Run: headless pygame with SDL's dummy video driver; simulated clock (each Clock.tick advances the game by its frame time, no real sleeping); random seed 0; keys injected as events and as key.get_pressed() state; mouse plan: one left click at the window centre at the start of phase 2, then a move to the lower-right quarter at the start of phase 3.
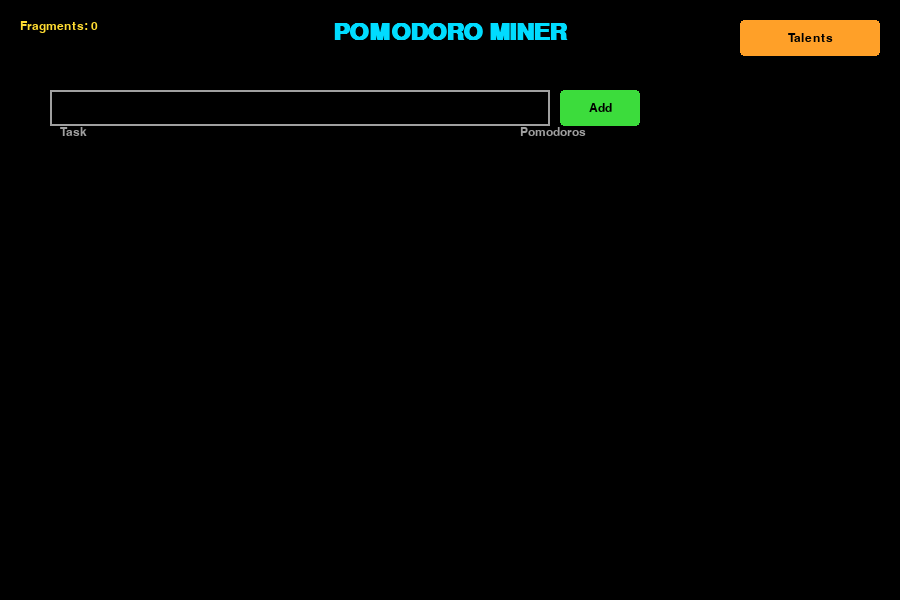
Frame 1 of 4 · flips 1–60 · no input
Frame 2 of 4 · flips 61–180 · clicked the window centre · tapped SPACE, RETURN · held RIGHT (→), D · screen unchanged from frame 1, image omitted
Frame 3 of 4 · flips 181–300 · moved the mouse to the lower-right quarter · held DOWN (↓), S · screen unchanged from frame 2, image omitted
Frame 4 of 4 · flips 301–420 · held LEFT (←), A, UP (↑), W · screen unchanged from frame 3, image omitted

The pygame program that drew these frames:

"""Pomodoro Miner - Idle/Pomodoro hybrid game with Pygame."""

import math
import random
import pygame

# ---------------------------------------------------------------------------
# Constants
# ---------------------------------------------------------------------------
WIDTH, HEIGHT = 900, 600
FPS = 60
BG_COLOR = (0, 0, 0)

# Colors
WHITE = (255, 255, 255)
GRAY = (160, 160, 160)
DARK_GRAY = (60, 60, 60)
CYAN = (0, 220, 255)
YELLOW = (255, 220, 50)
RED = (220, 60, 60)
GREEN = (60, 220, 60)
ORANGE = (255, 160, 40)
ASTEROID_COLOR = (130, 130, 130)

# Pomodoro duration in seconds (change to e.g. 60 for testing)
POMODORO_SECONDS = 60  # 1 min for testing (change to 25 * 60 for real use)

# Ship / mission tunables
ORBIT_RADIUS = 150
ORBIT_SPEED = 0.4  # radians per second
SHOOT_INTERVAL_RANGE = (15, 30)  # seconds between shots
PROJECTILE_SPEED = 200  # px/s
FRAGMENT_SPEED = 80
FRAGMENT_DECEL = 0.97
MAGNET_RADIUS = 60
MAGNET_STRENGTH = 300
ORBIT_SETTLE_STRENGTH = 40  # how strongly fragments are pulled to orbit radius


# ---------------------------------------------------------------------------
# Helpers
# ---------------------------------------------------------------------------
def clamp(v, lo, hi):
    return max(lo, min(hi, v))


def generate_asteroid_points(cx, cy, base_r, n=14):
    """Create an irregular polygon (circle with noise)."""
    pts = []
    for i in range(n):
        angle = 2 * math.pi * i / n
        r = base_r + random.uniform(-base_r * 0.25, base_r * 0.25)
        pts.append((cx + r * math.cos(angle), cy + r * math.sin(angle)))
    return pts


# ---------------------------------------------------------------------------
# Talent System
# ---------------------------------------------------------------------------
TALENT_DEFS = {
    "fire_rate":       {"name": "Rapid Fire",      "max": 5, "per_lvl": 0.10, "desc": "-10% shot interval"},
    "magnet_range":    {"name": "Magnetic Pull",    "max": 5, "per_lvl": 0.20, "desc": "+20% magnet radius"},
    "double_frag":     {"name": "Double Fragment",  "max": 5, "per_lvl": 0.08, "desc": "+8% double chance"},
    "orbit_speed":     {"name": "Thruster Boost",   "max": 5, "per_lvl": 0.10, "desc": "+10% orbit speed"},
    "frag_magnet_str": {"name": "Tractor Beam",     "max": 3, "per_lvl": 0.30, "desc": "+30% magnet strength"},
}
TALENT_ORDER = ["fire_rate", "magnet_range", "double_frag", "orbit_speed", "frag_magnet_str"]


class TalentTree:
    def __init__(self):
        self.levels = {tid: 0 for tid in TALENT_DEFS}
        self.fragments = 0

    def cost(self, talent_id):
        next_lvl = self.levels[talent_id] + 1
        return next_lvl * 5

    def can_upgrade(self, talent_id):
        d = TALENT_DEFS[talent_id]
        if self.levels[talent_id] >= d["max"]:
            return False
        return self.fragments >= self.cost(talent_id)

    def upgrade(self, talent_id):
        if not self.can_upgrade(talent_id):
            return False
        self.fragments -= self.cost(talent_id)
        self.levels[talent_id] += 1
        return True

    def get_multiplier(self, talent_id):
        """Return multiplier (e.g. 1.2 for +20% at lvl 1)."""
        d = TALENT_DEFS[talent_id]
        return 1.0 + d["per_lvl"] * self.levels[talent_id]

    def get_chance(self, talent_id):
        """Return raw chance (e.g. 0.08 at lvl 1 for double_frag)."""
        d = TALENT_DEFS[talent_id]
        return d["per_lvl"] * self.levels[talent_id]


# ---------------------------------------------------------------------------
# Data
# ---------------------------------------------------------------------------
class Task:
    def __init__(self, name: str):
        self.name = name
        self.pomodoros = 0


# ---------------------------------------------------------------------------
# Game objects (MissionScene helpers)
# ---------------------------------------------------------------------------
class Ship:
    def __init__(self, cx, cy, orbit_speed=ORBIT_SPEED):
        self.cx = cx
        self.cy = cy
        self.angle = 0.0
        self.orbit_speed = orbit_speed
        self.x = cx + ORBIT_RADIUS
        self.y = cy
        self.size = 12

    def update(self, dt):
        self.angle += self.orbit_speed * dt
        self.x = self.cx + ORBIT_RADIUS * math.cos(self.angle)
        self.y = self.cy + ORBIT_RADIUS * math.sin(self.angle)

    def draw(self, surf):
        # Triangle pointing along orbit tangent
        tangent = self.angle + math.pi / 2
        cos_t, sin_t = math.cos(tangent), math.sin(tangent)
        s = self.size
        tip = (self.x + cos_t * s, self.y + sin_t * s)
        left = (self.x + math.cos(tangent + 2.4) * s * 0.7,
                self.y + math.sin(tangent + 2.4) * s * 0.7)
        right = (self.x + math.cos(tangent - 2.4) * s * 0.7,
                 self.y + math.sin(tangent - 2.4) * s * 0.7)
        pygame.draw.polygon(surf, CYAN, [tip, left, right])


class Projectile:
    def __init__(self, x, y, tx, ty):
        dx, dy = tx - x, ty - y
        dist = math.hypot(dx, dy) or 1
        self.x, self.y = x, y
        self.vx = dx / dist * PROJECTILE_SPEED
        self.vy = dy / dist * PROJECTILE_SPEED
        self.alive = True

    def update(self, dt):
        self.x += self.vx * dt
        self.y += self.vy * dt

    def draw(self, surf):
        pygame.draw.circle(surf, YELLOW, (int(self.x), int(self.y)), 3)


class Fragment:
    def __init__(self, x, y, cx, cy):
        # Launch radially outward from asteroid center
        angle = math.atan2(y - cy, x - cx) + random.uniform(-0.3, 0.3)
        speed = random.uniform(FRAGMENT_SPEED * 0.5, FRAGMENT_SPEED)
        self.x, self.y = x, y
        self.cx, self.cy = cx, cy
        self.vx = math.cos(angle) * speed
        self.vy = math.sin(angle) * speed
        self.alive = True
        self.color = random.choice([ORANGE, YELLOW, GREEN, CYAN])
        self.size = random.randint(3, 6)

    def update(self, dt, ship, magnet_radius=MAGNET_RADIUS, magnet_strength=MAGNET_STRENGTH):
        # Decelerate
        self.vx *= FRAGMENT_DECEL
        self.vy *= FRAGMENT_DECEL

        # Settle toward orbit radius
        dx_c = self.x - self.cx
        dy_c = self.y - self.cy
        dist_c = math.hypot(dx_c, dy_c)
        if dist_c > 0:
            current_dir_x = dx_c / dist_c
            current_dir_y = dy_c / dist_c
            error = ORBIT_RADIUS - dist_c
            settle = ORBIT_SETTLE_STRENGTH * dt
            self.vx += current_dir_x * error * settle / ORBIT_RADIUS
            self.vy += current_dir_y * error * settle / ORBIT_RADIUS

        # Magnet toward ship if close
        dx, dy = ship.x - self.x, ship.y - self.y
        dist = math.hypot(dx, dy)
        if dist < magnet_radius and dist > 0:
            pull = magnet_strength * dt
            self.vx += dx / dist * pull
            self.vy += dy / dist * pull

        self.x += self.vx * dt
        self.y += self.vy * dt

        # Collected?
        if dist < 15:
            self.alive = False
            return True  # collected
        return False

    def draw(self, surf):
        rect = pygame.Rect(int(self.x) - self.size // 2,
                           int(self.y) - self.size // 2,
                           self.size, self.size)
        pygame.draw.rect(surf, self.color, rect)


# ---------------------------------------------------------------------------
# Scenes
# ---------------------------------------------------------------------------
class MenuScene:
    def __init__(self, game):
        self.game = game
        self.input_text = ""
        self.input_active = False
        self.scroll_offset = 0
        # Layout
        self.input_rect = pygame.Rect(50, 90, 500, 36)
        self.add_btn = pygame.Rect(560, 90, 80, 36)
        self.talent_btn = pygame.Rect(WIDTH - 160, 20, 140, 36)
        self.list_top = 150
        self.row_h = 44

    # -- events --
    def handle_event(self, ev):
        if ev.type == pygame.MOUSEBUTTONDOWN:
            mx, my = ev.pos
            # Click input box
            self.input_active = self.input_rect.collidepoint(mx, my)
            # Add button
            if self.add_btn.collidepoint(mx, my):
                self._add_task()
            # Talents button
            if self.talent_btn.collidepoint(mx, my):
                self.game.scene = TalentScene(self.game)
                return
            # Task list buttons
            self._check_list_click(mx, my)
            # Scroll
            if ev.button == 4:
                self.scroll_offset = max(0, self.scroll_offset - 1)
            elif ev.button == 5:
                max_scroll = max(0, len(self.game.tasks) - self._visible_rows())
                self.scroll_offset = min(max_scroll, self.scroll_offset + 1)

        elif ev.type == pygame.KEYDOWN and self.input_active:
            if ev.key == pygame.K_RETURN:
                self._add_task()
            elif ev.key == pygame.K_BACKSPACE:
                self.input_text = self.input_text[:-1]
            else:
                if ev.unicode and ev.unicode.isprintable() and len(self.input_text) < 40:
                    self.input_text += ev.unicode

    def _add_task(self):
        name = self.input_text.strip()
        if name:
            self.game.tasks.append(Task(name))
            self.input_text = ""

    def _visible_rows(self):
        return max(1, (HEIGHT - self.list_top - 20) // self.row_h)

    def _check_list_click(self, mx, my):
        vis = self._visible_rows()
        for i in range(vis):
            idx = i + self.scroll_offset
            if idx >= len(self.game.tasks):
                break
            row_y = self.list_top + i * self.row_h
            # Start button
            start_r = pygame.Rect(WIDTH - 220, row_y + 4, 80, 32)
            if start_r.collidepoint(mx, my):
                self.game.start_mission(idx)
                return
            # Delete button
            del_r = pygame.Rect(WIDTH - 130, row_y + 4, 80, 32)
            if del_r.collidepoint(mx, my):
                self.game.tasks.pop(idx)
                self.scroll_offset = clamp(self.scroll_offset, 0,
                                           max(0, len(self.game.tasks) - vis))
                return

    # -- update / draw --
    def update(self, dt):
        pass

    def draw(self, surf):
        font = self.game.font
        big = self.game.font_big

        # Title
        title = big.render("POMODORO MINER", True, CYAN)
        surf.blit(title, (WIDTH // 2 - title.get_width() // 2, 20))

        # Fragment counter
        frag_s = font.render(f"Fragments: {self.game.talents.fragments}", True, YELLOW)
        surf.blit(frag_s, (20, 20))

        # Talents button
        pygame.draw.rect(surf, ORANGE, self.talent_btn, border_radius=4)
        tl = font.render("Talents", True, BG_COLOR)
        surf.blit(tl, (self.talent_btn.centerx - tl.get_width() // 2,
                        self.talent_btn.centery - tl.get_height() // 2))

        # Input box
        col = WHITE if self.input_active else GRAY
        pygame.draw.rect(surf, col, self.input_rect, 2)
        txt_surf = font.render(self.input_text, True, WHITE)
        surf.blit(txt_surf, (self.input_rect.x + 8, self.input_rect.y + 6))

        # Add button
        pygame.draw.rect(surf, GREEN, self.add_btn, border_radius=4)
        add_lbl = font.render("Add", True, BG_COLOR)
        surf.blit(add_lbl, (self.add_btn.centerx - add_lbl.get_width() // 2,
                            self.add_btn.centery - add_lbl.get_height() // 2))

        # Column headers
        hdr_y = self.list_top - 24
        surf.blit(font.render("Task", True, GRAY), (60, hdr_y))
        surf.blit(font.render("Pomodoros", True, GRAY), (WIDTH - 380, hdr_y))

        # Task list
        vis = self._visible_rows()
        for i in range(vis):
            idx = i + self.scroll_offset
            if idx >= len(self.game.tasks):
                break
            task = self.game.tasks[idx]
            row_y = self.list_top + i * self.row_h

            # Separator line
            pygame.draw.line(surf, DARK_GRAY, (50, row_y), (WIDTH - 50, row_y))

            # Name
            name_s = font.render(task.name, True, WHITE)
            surf.blit(name_s, (60, row_y + 10))

            # Pomodoro count
            count_s = font.render(str(task.pomodoros), True, YELLOW)
            surf.blit(count_s, (WIDTH - 360, row_y + 10))

            # Start button
            start_r = pygame.Rect(WIDTH - 220, row_y + 4, 80, 32)
            pygame.draw.rect(surf, GREEN, start_r, border_radius=4)
            sl = font.render("Start", True, BG_COLOR)
            surf.blit(sl, (start_r.centerx - sl.get_width() // 2,
                           start_r.centery - sl.get_height() // 2))

            # Delete button
            del_r = pygame.Rect(WIDTH - 130, row_y + 4, 80, 32)
            pygame.draw.rect(surf, RED, del_r, border_radius=4)
            dl = font.render("Delete", True, BG_COLOR)
            surf.blit(dl, (del_r.centerx - dl.get_width() // 2,
                           del_r.centery - dl.get_height() // 2))

        # Scroll hint
        if len(self.game.tasks) > vis:
            hint = font.render(f"(scroll: {self.scroll_offset + 1}-"
                               f"{min(self.scroll_offset + vis, len(self.game.tasks))}"
                               f" / {len(self.game.tasks)})", True, DARK_GRAY)
            surf.blit(hint, (WIDTH // 2 - hint.get_width() // 2, HEIGHT - 30))


class TalentScene:
    def __init__(self, game):
        self.game = game
        self.back_btn = pygame.Rect(WIDTH // 2 - 60, HEIGHT - 55, 120, 36)
        self.upgrade_btns = []
        start_y = 110
        row_h = 80
        for i in range(len(TALENT_ORDER)):
            btn = pygame.Rect(WIDTH - 180, start_y + i * row_h + 20, 100, 32)
            self.upgrade_btns.append(btn)

    def handle_event(self, ev):
        if ev.type == pygame.MOUSEBUTTONDOWN:
            mx, my = ev.pos
            if self.back_btn.collidepoint(mx, my):
                self.game.scene = self.game.menu
                return
            for i, btn in enumerate(self.upgrade_btns):
                if btn.collidepoint(mx, my):
                    tid = TALENT_ORDER[i]
                    self.game.talents.upgrade(tid)

    def update(self, dt):
        pass

    def draw(self, surf):
        font = self.game.font
        big = self.game.font_big
        talents = self.game.talents

        # Title
        title = big.render("TALENTS", True, ORANGE)
        surf.blit(title, (WIDTH // 2 - title.get_width() // 2, 15))

        # Fragment count
        frag_s = font.render(f"Fragments: {talents.fragments}", True, YELLOW)
        surf.blit(frag_s, (WIDTH // 2 - frag_s.get_width() // 2, 60))

        # Talent rows
        start_y = 110
        row_h = 80
        for i, tid in enumerate(TALENT_ORDER):
            d = TALENT_DEFS[tid]
            lvl = talents.levels[tid]
            y = start_y + i * row_h

            # Separator
            pygame.draw.line(surf, DARK_GRAY, (40, y), (WIDTH - 40, y))

            # Name and level
            name_s = font.render(f"{d['name']}  Lv {lvl}/{d['max']}", True, WHITE)
            surf.blit(name_s, (60, y + 8))

            # Description
            desc_s = font.render(d["desc"], True, GRAY)
            surf.blit(desc_s, (60, y + 32))

            # Level pips
            pip_x = 350
            for p in range(d["max"]):
                color = CYAN if p < lvl else DARK_GRAY
                pygame.draw.rect(surf, color, (pip_x + p * 18, y + 10, 12, 12))

            # Upgrade button
            btn = self.upgrade_btns[i]
            if lvl >= d["max"]:
                pygame.draw.rect(surf, DARK_GRAY, btn, border_radius=4)
                bl = font.render("MAXED", True, GRAY)
            elif talents.can_upgrade(tid):
                pygame.draw.rect(surf, GREEN, btn, border_radius=4)
                bl = font.render(f"{talents.cost(tid)} frags", True, BG_COLOR)
            else:
                pygame.draw.rect(surf, DARK_GRAY, btn, border_radius=4)
                bl = font.render(f"{talents.cost(tid)} frags", True, GRAY)
            surf.blit(bl, (btn.centerx - bl.get_width() // 2,
                           btn.centery - bl.get_height() // 2))

        # Back button
        pygame.draw.rect(surf, RED, self.back_btn, border_radius=4)
        bl = font.render("Back", True, WHITE)
        surf.blit(bl, (self.back_btn.centerx - bl.get_width() // 2,
                        self.back_btn.centery - bl.get_height() // 2))


class MissionScene:
    def __init__(self, game, task):
        self.game = game
        self.task = task
        self.remaining = POMODORO_SECONDS  # seconds
        self.collected = 0

        cx, cy = WIDTH // 2, HEIGHT // 2 + 30
        self.cx, self.cy = cx, cy

        # Apply talent multipliers
        t = game.talents
        eff_orbit_speed = ORBIT_SPEED * t.get_multiplier("orbit_speed")
        self.eff_magnet_radius = MAGNET_RADIUS * t.get_multiplier("magnet_range")
        self.eff_magnet_strength = MAGNET_STRENGTH * t.get_multiplier("frag_magnet_str")
        self.eff_shoot_interval_mult = 1.0 / t.get_multiplier("fire_rate")  # lower = faster
        self.double_frag_chance = t.get_chance("double_frag")

        self.ship = Ship(cx, cy, eff_orbit_speed)
        self.asteroid_pts = generate_asteroid_points(cx, cy, 40)
        self.projectiles: list[Projectile] = []
        self.fragments: list[Fragment] = []

        self._next_shot_time()
        self.complete = False

        # Abort button
        self.abort_btn = pygame.Rect(WIDTH // 2 - 70, HEIGHT - 50, 140, 36)

    def _next_shot_time(self):
        lo, hi = SHOOT_INTERVAL_RANGE
        self.shoot_timer = random.uniform(lo, hi) * self.eff_shoot_interval_mult

    # -- events --
    def handle_event(self, ev):
        if ev.type == pygame.MOUSEBUTTONDOWN:
            if self.abort_btn.collidepoint(ev.pos):
                # Abort: fragments NOT kept
                self.game.set_scene("menu")

    # -- update --
    def update(self, dt):
        if self.complete:
            return

        # Timer
        self.remaining -= dt
        if self.remaining <= 0:
            self.remaining = 0
            self.task.pomodoros += 1
            self.complete = True
            # Award fragments on completion
            self.game.talents.fragments += self.collected
            # Brief delay then return
            pygame.time.set_timer(pygame.USEREVENT + 1, 1500, loops=1)
            return

        # Ship
        self.ship.update(dt)

        # Shooting
        self.shoot_timer -= dt
        if self.shoot_timer <= 0:
            self.projectiles.append(
                Projectile(self.ship.x, self.ship.y, self.cx, self.cy))
            self._next_shot_time()

        # Projectiles
        for p in self.projectiles:
            p.update(dt)
            # Hit asteroid center?
            if math.hypot(p.x - self.cx, p.y - self.cy) < 35:
                p.alive = False
                # Spawn fragment(s) from asteroid surface
                self.fragments.append(Fragment(self.cx, self.cy, self.cx, self.cy))
                if random.random() < self.double_frag_chance:
                    self.fragments.append(Fragment(self.cx, self.cy, self.cx, self.cy))

        self.projectiles = [p for p in self.projectiles if p.alive]

        # Fragments
        for f in self.fragments:
            if f.update(dt, self.ship, self.eff_magnet_radius, self.eff_magnet_strength):
                self.collected += 1
        self.fragments = [f for f in self.fragments if f.alive]

    # -- draw --
    def draw(self, surf):
        font = self.game.font
        big = self.game.font_big

        # Timer
        mins = int(self.remaining) // 60
        secs = int(self.remaining) % 60
        timer_str = f"{mins:02d}:{secs:02d}"
        timer_surf = big.render(timer_str, True, WHITE)
        surf.blit(timer_surf, (WIDTH // 2 - timer_surf.get_width() // 2, 15))

        # Task name
        task_surf = font.render(self.task.name, True, GRAY)
        surf.blit(task_surf, (WIDTH // 2 - task_surf.get_width() // 2, 55))

        # Collected counter
        res_surf = font.render(f"Fragments: {self.collected}", True, YELLOW)
        surf.blit(res_surf, (20, 20))

        # Asteroid
        pygame.draw.polygon(surf, ASTEROID_COLOR, self.asteroid_pts)
        pygame.draw.polygon(surf, GRAY, self.asteroid_pts, 2)

        # Ship
        self.ship.draw(surf)

        # Projectiles
        for p in self.projectiles:
            p.draw(surf)

        # Fragments
        for f in self.fragments:
            f.draw(surf)

        # Orbit ring (subtle)
        pygame.draw.circle(surf, (30, 30, 40), (self.cx, self.cy),
                           ORBIT_RADIUS, 1)

        # Abort button
        pygame.draw.rect(surf, RED, self.abort_btn, border_radius=4)
        al = font.render("Abort Mission", True, WHITE)
        surf.blit(al, (self.abort_btn.centerx - al.get_width() // 2,
                        self.abort_btn.centery - al.get_height() // 2))

        # Completion overlay
        if self.complete:
            overlay = pygame.Surface((WIDTH, HEIGHT), pygame.SRCALPHA)
            overlay.fill((0, 0, 0, 120))
            surf.blit(overlay, (0, 0))
            done = big.render("MISSION COMPLETE!", True, GREEN)
            surf.blit(done, (WIDTH // 2 - done.get_width() // 2,
                             HEIGHT // 2 - 30))
            earned = font.render(f"+{self.collected} fragments earned!", True, YELLOW)
            surf.blit(earned, (WIDTH // 2 - earned.get_width() // 2,
                               HEIGHT // 2 + 15))


# ---------------------------------------------------------------------------
# Game
# ---------------------------------------------------------------------------
class Game:
    def __init__(self):
        pygame.init()
        self.screen = pygame.display.set_mode((WIDTH, HEIGHT))
        pygame.display.set_caption("Pomodoro Miner")
        self.clock = pygame.time.Clock()
        self.font = pygame.font.SysFont("consolas", 18)
        self.font_big = pygame.font.SysFont("consolas", 36, bold=True)

        self.tasks: list[Task] = []
        self.talents = TalentTree()
        self.menu = MenuScene(self)
        self.scene = self.menu
        self.running = True

    def set_scene(self, name):
        if name == "menu":
            self.scene = self.menu

    def start_mission(self, task_idx):
        self.scene = MissionScene(self, self.tasks[task_idx])

    def run(self):
        while self.running:
            dt = self.clock.tick(FPS) / 1000.0

            for ev in pygame.event.get():
                if ev.type == pygame.QUIT:
                    self.running = False
                elif ev.type == pygame.USEREVENT + 1:
                    # Mission complete auto-return
                    self.set_scene("menu")
                else:
                    self.scene.handle_event(ev)

            self.scene.update(dt)

            self.screen.fill(BG_COLOR)
            self.scene.draw(self.screen)
            pygame.display.flip()

        pygame.quit()


# ---------------------------------------------------------------------------
# Entry point
# ---------------------------------------------------------------------------
if __name__ == "__main__":
    Game().run()
